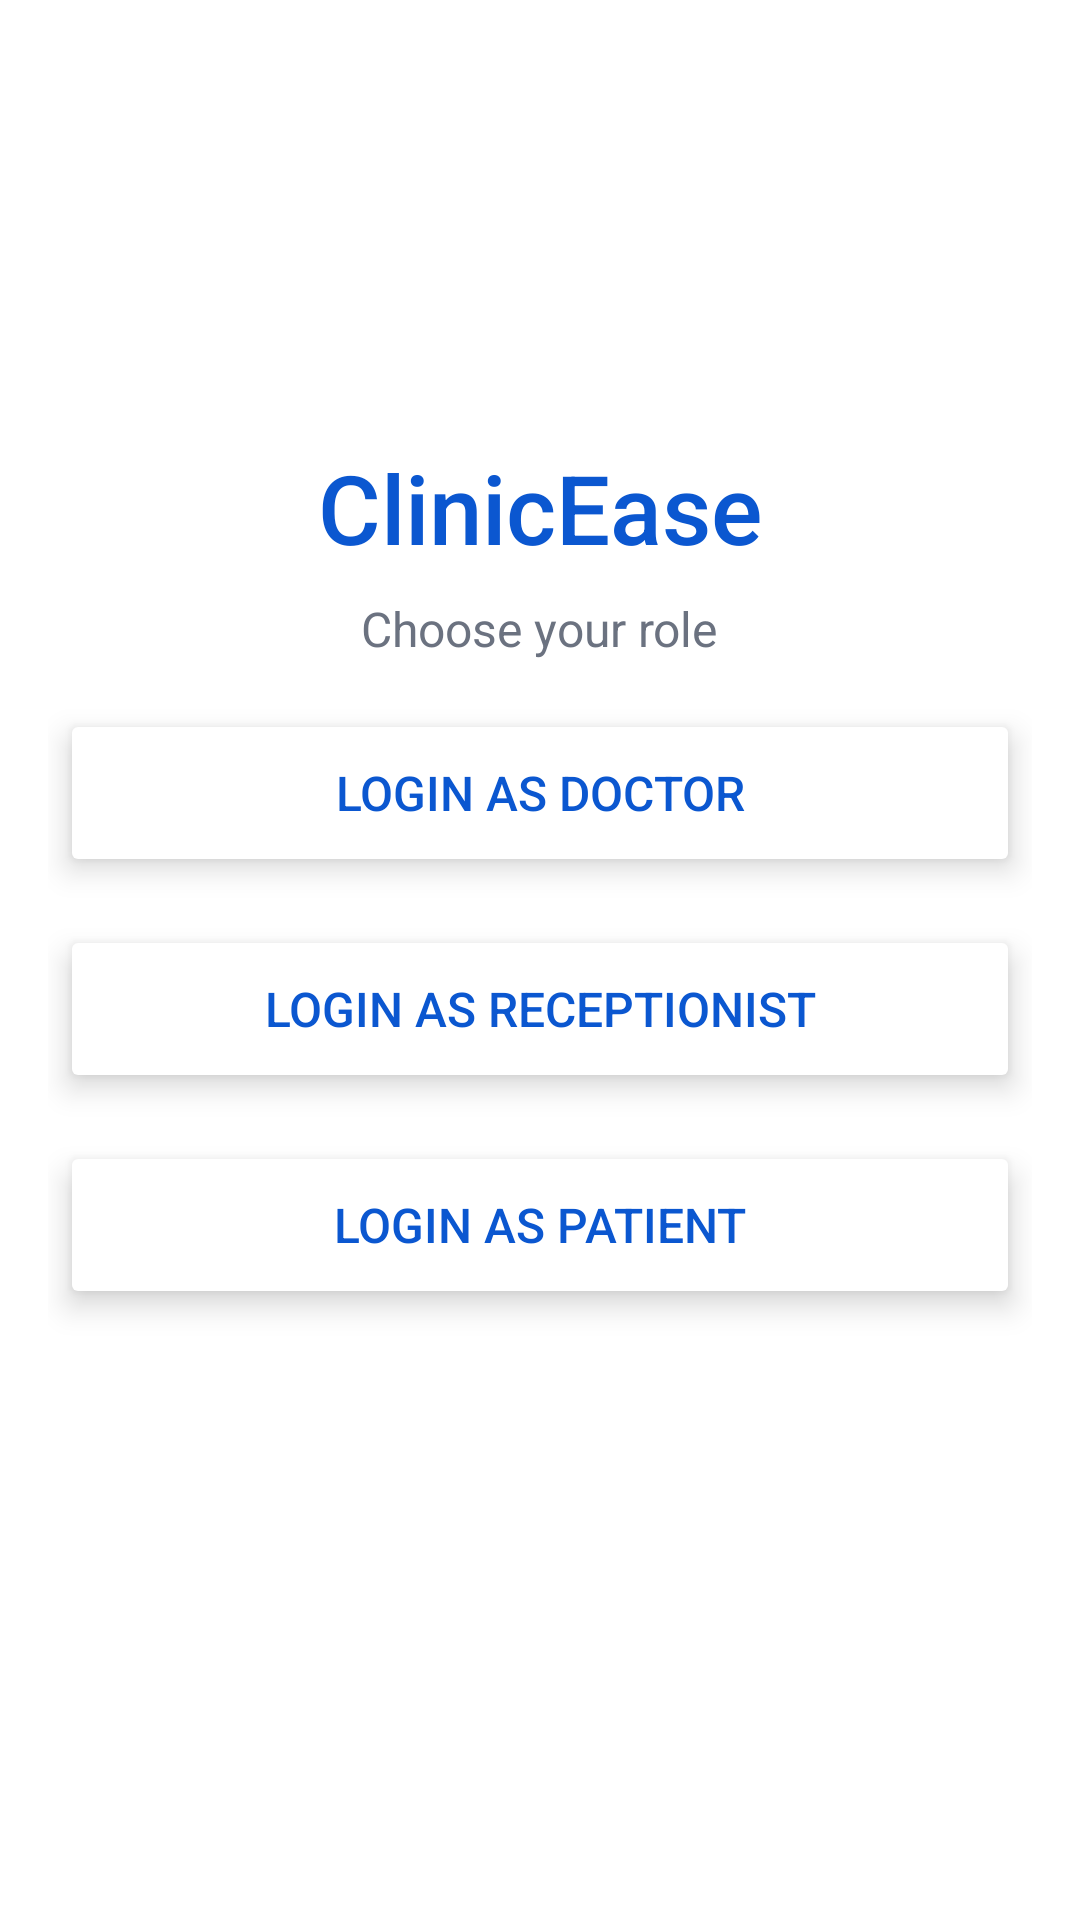

The Android layout XML behind this screen, and the referenced resources:
<!-- AndroidManifest.xml: application theme Theme.ClinicEase -->
<!-- res/layout/activity_role_selection.xml -->
<?xml version="1.0" encoding="utf-8"?>
<ScrollView xmlns:android="http://schemas.android.com/apk/res/android"
    xmlns:app="http://schemas.android.com/apk/res-auto"
    android:fillViewport="true"
    android:background="@color/white"
    android:layout_width="match_parent"
    android:layout_height="match_parent">

    <LinearLayout
        android:orientation="vertical"
        android:padding="@dimen/pad"
        android:gravity="center"
        android:layout_gravity="center"
        android:layout_width="match_parent"
        android:layout_height="wrap_content">

        <TextView
            android:id="@+id/tv_app_name"
            android:text="@string/app_name"
            android:textSize="32sp"
            android:fontFamily="sans-serif-medium"
            android:textColor="@color/primary"
            android:layout_marginTop="@dimen/pad_large"
            android:layout_width="wrap_content"
            android:layout_height="wrap_content" />

        <TextView
            android:id="@+id/tv_choose_role"
            android:text="@string/choose_role"
            android:textSize="16sp"
            android:layout_marginTop="@dimen/pad_small"
            android:textColor="@color/secondary"
            android:layout_width="wrap_content"
            android:layout_height="wrap_content" />

        <Space
            android:layout_height="@dimen/pad_small"
            android:layout_width="match_parent" />

        <Button
            android:id="@+id/btn_doctor"
            android:layout_width="320dp"
            android:layout_height="@dimen/btn_height"
            android:layout_marginHorizontal="@dimen/pad"
            android:layout_marginTop="@dimen/pad_small"
            android:backgroundTint="@color/white"
            android:elevation="6dp"
            android:gravity="center"
            android:stateListAnimator="@null"
            android:text="@string/login_as_doctor"
            android:textAllCaps="true"
            android:textColor="@color/primary"
            android:textSize="16sp"
            app:cornerRadius="12dp" />

        <Button
            android:id="@+id/btn_receptionist"
            android:layout_width="320dp"
            android:layout_height="@dimen/btn_height"
            android:layout_marginHorizontal="@dimen/pad"
            android:layout_marginTop="@dimen/pad"
            android:backgroundTint="@color/white"
            android:elevation="6dp"
            android:gravity="center"
            android:stateListAnimator="@null"
            android:text="@string/login_as_receptionist"
            android:textAllCaps="true"
            android:textColor="@color/primary"
            android:textSize="16sp"
            app:cornerRadius="12dp" />

        <Button
            android:id="@+id/btn_patient"
            android:layout_width="320dp"
            android:layout_height="@dimen/btn_height"
            android:layout_marginHorizontal="@dimen/pad"
            android:layout_marginTop="@dimen/pad"
            android:backgroundTint="@color/white"
            android:elevation="6dp"
            android:gravity="center"
            android:stateListAnimator="@null"
            android:text="@string/login_as_patient"
            android:textAllCaps="true"
            android:textColor="@color/primary"
            android:textSize="16sp"
            app:cornerRadius="12dp" />

        <Space android:layout_height="80dp" android:layout_width="match_parent"/>

    </LinearLayout>
</ScrollView>
<!-- resources referenced by this layout -->
<resources>
  <color name="primary">#0B57D0</color>
  <color name="secondary">#6B7280</color>
  <color name="white">#FFFFFF</color>
  <dimen name="btn_height">56dp</dimen>
  <dimen name="pad">16dp</dimen>
  <dimen name="pad_large">24dp</dimen>
  <dimen name="pad_small">8dp</dimen>
  <string name="app_name">ClinicEase</string>
  <string name="choose_role">Choose your role</string>
  <string name="login_as_doctor">Login as Doctor</string>
  <string name="login_as_patient">Login as Patient</string>
  <string name="login_as_receptionist">Login as Receptionist</string>
  <style name="Theme.ClinicEase" parent="Theme.MaterialComponents.DayNight.NoActionBar">
          
          <item name="colorPrimary">@color/primary</item>
          <item name="colorPrimaryVariant">@color/purple_700</item>
          <item name="colorOnPrimary">@color/white</item>
          <item name="colorPrimary">@color/accent_blue</item>
          <item name="colorOnPrimary">@color/white</item>
          <item name="android:statusBarColor">@color/accent_blue</item>
          <item name="colorSecondary">@color/secondary</item>
          <item name="colorOnSecondary">@color/white</item>
  
          
          <item name="android:statusBarColor">?attr/colorPrimaryVariant</item>
  
          
          <item name="materialButtonStyle">@style/Widget.MaterialComponents.Button</item>
      </style>
  <color name="purple_700">#FF3700B3</color>
  <color name="accent_blue">#2B7ED6</color>
</resources>
